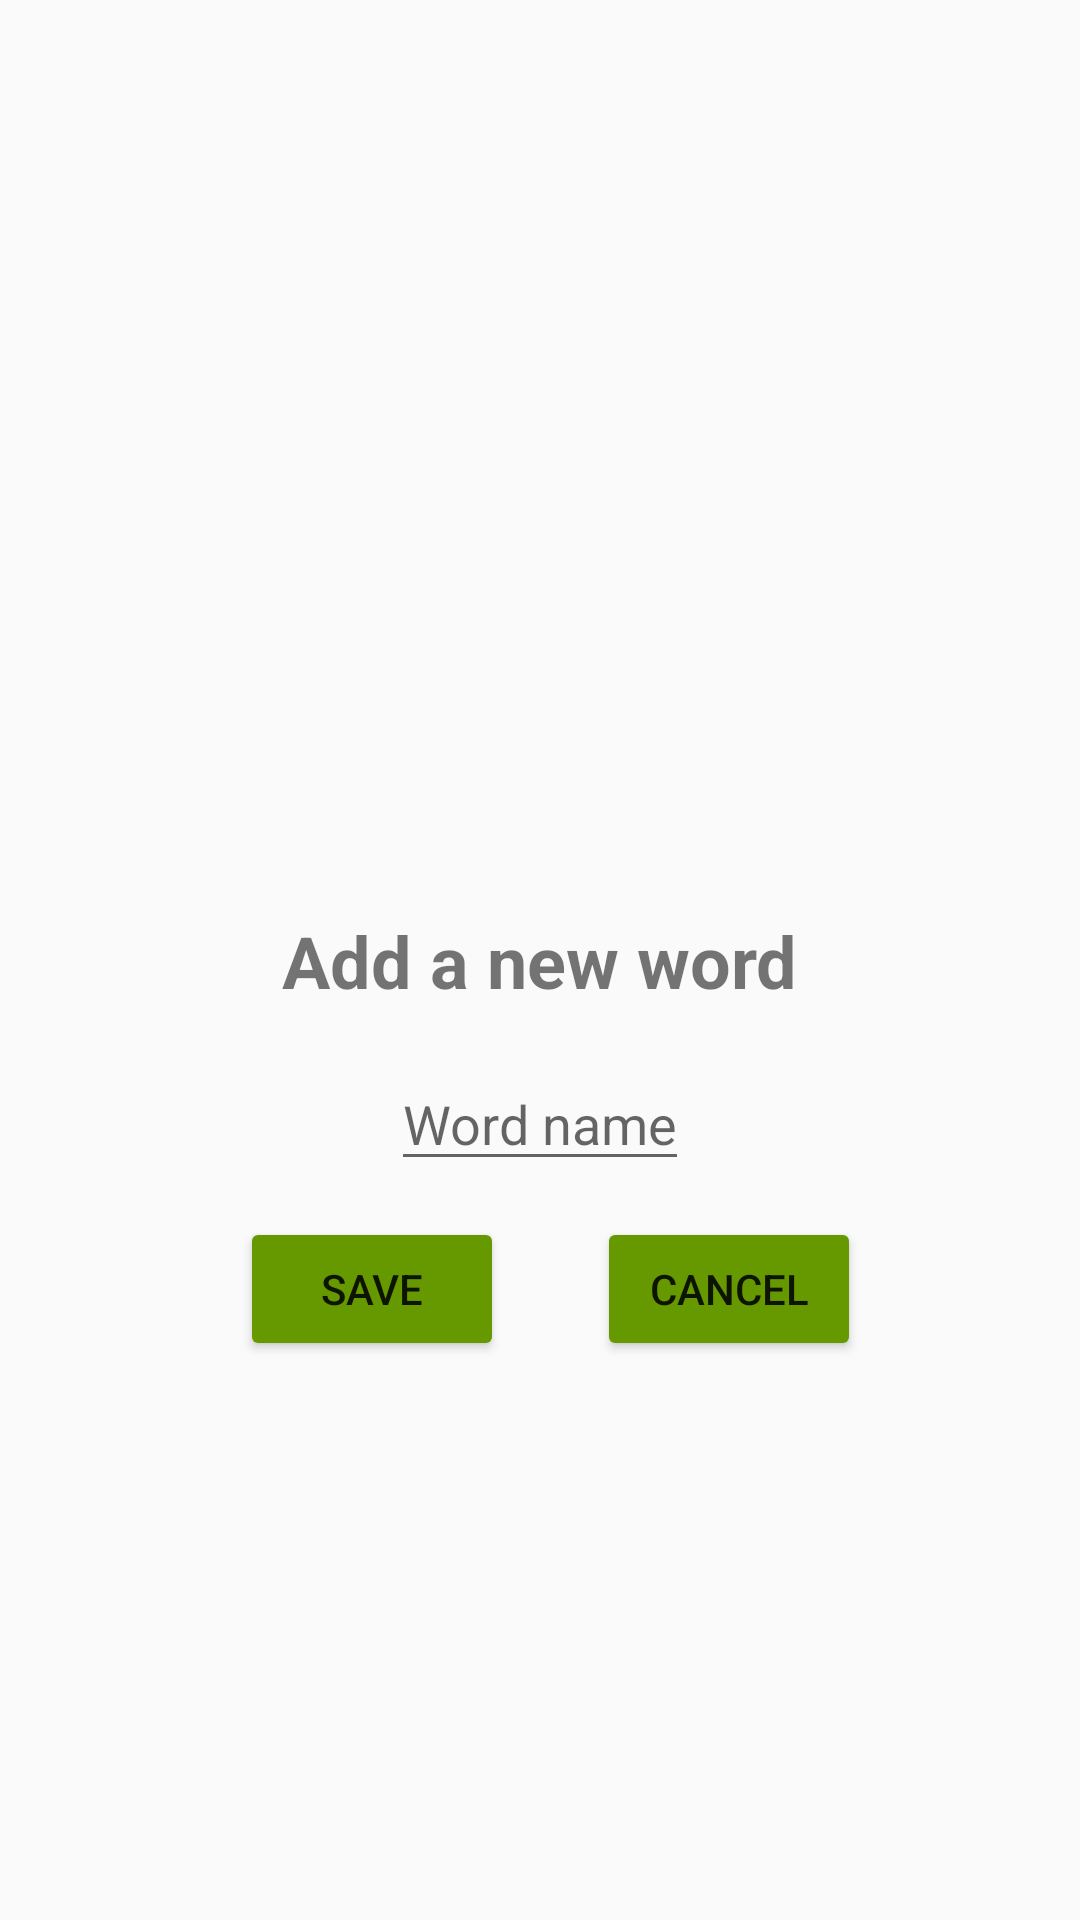

The Android layout XML behind this screen, and the referenced resources:
<!-- AndroidManifest.xml: application theme Theme.AppCompat.Light.NoActionBar -->
<!-- res/layout/activity_add_word.xml -->
<?xml version="1.0" encoding="utf-8"?>
<androidx.constraintlayout.widget.ConstraintLayout xmlns:android="http://schemas.android.com/apk/res/android"
    xmlns:app="http://schemas.android.com/apk/res-auto"
    xmlns:tools="http://schemas.android.com/tools"
    android:layout_width="match_parent"
    android:layout_height="match_parent"
    tools:context=".AddWordActivity">

    <Button
        android:id="@+id/btSaveWordCancel"
        android:layout_width="wrap_content"
        android:layout_height="wrap_content"
        android:layout_marginTop="12dp"
        android:text="Cancel"
        app:backgroundTint="@android:color/holo_green_dark"
        app:layout_constraintEnd_toEndOf="parent"
        app:layout_constraintHorizontal_bias="0.732"
        app:layout_constraintStart_toStartOf="parent"
        app:layout_constraintTop_toBottomOf="@+id/WordName" />

    <TextView
        android:id="@+id/TitleAddNewWord"
        android:layout_width="wrap_content"
        android:layout_height="wrap_content"
        android:text="Add a new word"
        android:textSize="24sp"
        android:textStyle="bold"
        app:layout_constraintBottom_toBottomOf="parent"
        app:layout_constraintEnd_toEndOf="parent"
        app:layout_constraintStart_toStartOf="parent"
        app:layout_constraintTop_toTopOf="parent" />

    <EditText
        android:id="@+id/WordName"
        android:layout_width="wrap_content"
        android:layout_height="wrap_content"
        android:layout_marginTop="16dp"
        android:inputType="text"
        android:hint="Word name"
        app:layout_constraintEnd_toEndOf="parent"
        app:layout_constraintStart_toStartOf="parent"
        app:layout_constraintTop_toBottomOf="@+id/TitleAddNewWord" />

    <Button
        android:id="@+id/btSaveWord"
        android:layout_width="wrap_content"
        android:layout_height="wrap_content"
        android:layout_marginTop="12dp"
        android:text="Save"
        app:backgroundTint="@android:color/holo_green_dark"
        app:layout_constraintEnd_toEndOf="parent"
        app:layout_constraintHorizontal_bias="0.294"
        app:layout_constraintStart_toStartOf="parent"
        app:layout_constraintTop_toBottomOf="@+id/WordName" />

</androidx.constraintlayout.widget.ConstraintLayout>
<!-- resources referenced by this layout -->
<resources>

</resources>
